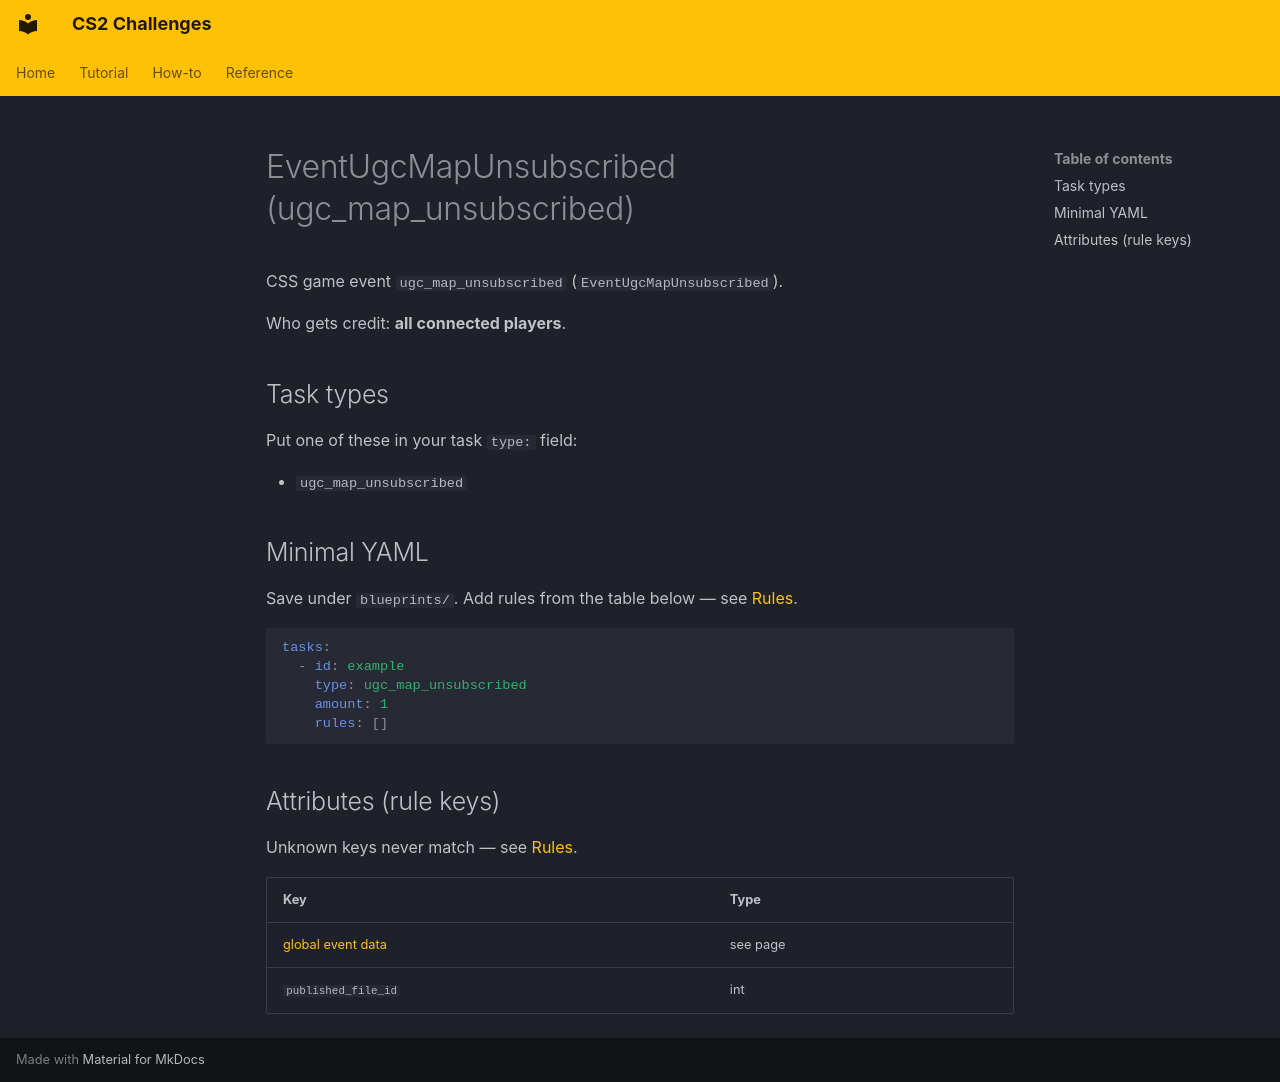

repository: Kandru/cs2-challenges · page: reference/events/EventUgcMapUnsubscribed/index.html · generator: mkdocs

# EventUgcMapUnsubscribed (ugc_map_unsubscribed)

CSS game event `ugc_map_unsubscribed` (`EventUgcMapUnsubscribed`).

Who gets credit: **all connected players**.

## Task types

Put one of these in your task `type:` field:

- `ugc_map_unsubscribed`

## Minimal YAML

Save under `blueprints/`. Add rules from the table below — see [Rules](../rules.md).

```yaml
tasks:
  - id: example
    type: ugc_map_unsubscribed
    amount: 1
    rules: []
```

## Attributes (rule keys)

Unknown keys never match — see [Rules](../rules.md).

| Key | Type |
|-----|------|
| [global event data](../../rules/GlobalEventData.md) | see page |
| `published_file_id` | int |
